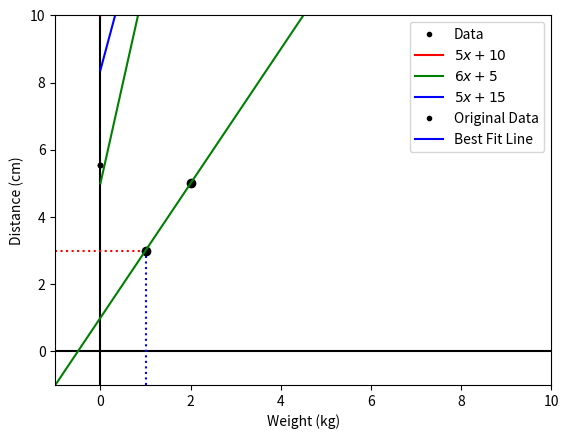
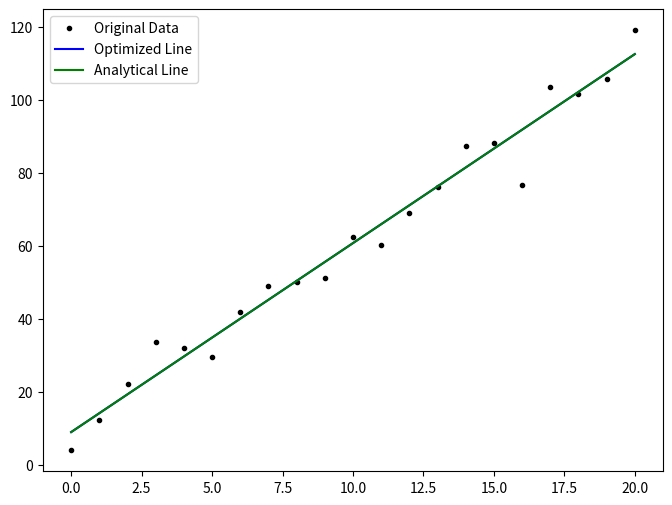
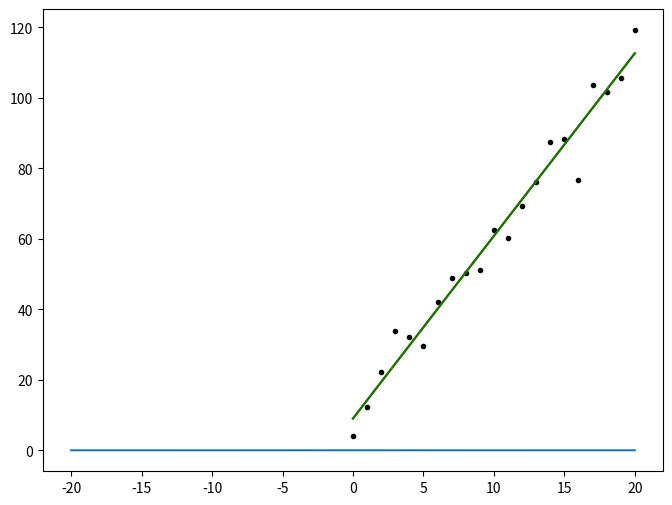

Source code (Python) for these figures, in order: (Note: this script raises an exception after producing the figures.)
# Mathematical Models

# Students are normally taught to draw lines using the formula y = 2x + 1
# Choosing two values for x and calculating values for y via the equation
# Draw axes, plot points and draw a line extending through the two dots on their axes

# importing matplotlib
import matplotlib.pyplot as plt

# drawing axes
plt.plot([-1, 10], [0, 0], 'k-')
plt.plot([0, 0], [-1, 10], 'k-')

# plotting blue and red lines
plt.plot([1, 1], [-1, 3], 'b:')
plt.plot([-1, 1], [3, 3], 'r:')

# plotting the two points (1, 3) & (2, 5)
plt.plot([1, 2], [3, 5], 'ko')

# joining points with an extending green line
plt.plot([-1, 10], [-1, 21], 'g-')

# setting plot limits
plt.xlim([-1, 10])
plt.ylim([-1, 10])

# showing plot
plt.show()

# What if we have some points and are looking for the equation?
# Example of weighing your travel case to avoid extra charges

# No weighing scales to use, but we have a spring and weights ranging from 7kg, 14kg & 21kg
# Attaching the spring to the wall hook and marking where the bottom of the spring hangs
# Hang the 7kg weight on the end of the spring and mark where the bottom of the spring is hanging now
# Repeat above step with 14kg & 21kg weights
# Finally hang your travel case on the spring to see where to mark it
# It hangs approx halfway between the 7kg & 14kg marks
# Is the travel case over the 10kg limit?

# So when you look at the marks made on the wall, the marks are evenly spaced out in 7kg increments (0, 7, 14, 21)
# Does the case weigh 10.5kg?
# Is there a linear relationship between the:
# 1. Distance the spring's hook is from its resting position
# 2. Mass on the end of the spring's hook

# Experiment
# We buy some new weights, 1kg, 2kg, 3kg, etc up to 20kg.
# Placing each weight in turn on the spring to measure the distance
# the spring moves from its resting position
# Data is recorded and then plotted

# importing numpy to deal with numerical multi-dimensional arrays
import numpy as np

# importing matplotlib, a plotting library, along with pyplot module
import matplotlib.pyplot as plt

# setting plot size
plt.rcParams['figure.figsize'] = (8, 6)

# w is an array containing weight values
# d is an array containing corresponding distance measurements
w = np.arange(0.0, 21.0, 1.0)
d = 5.0 * w + 10.0 + np.random.normal(0.0, 5.0, w.size)

w
d

# creating the plot
plt.plot(w, d, 'k.')

# labelling axes for the plot
plt.xlabel('Weight (kg)')
plt.ylabel('Distance (cm)')

# showing the plot
plt.show()

# Model
# The plot shows the data could be linear, the points don't truly show a straight line but are close
# Debating other factors could prevent a perfect line such as air density, human error etc.

# Straight Lines
# Expressed via y = mx + c
# Where m is the slope of the line
# Where c is the y-intercept of the line (the value of y when x is 0)

# We must pick values for m & c in order to fit a straight line to the above data
# These are the parameters of our model and we want to choose the best possible values

# Plotting w vs d with black dots
plt.plot(w, d, 'k.', label = "Data")

# Overlaying some lines on the plot
x = np.arange(0.0, 21.0, 1.0)
plt.plot(x, 5.0 * x + 10.0, 'r-', label = r"$5x + 10$")
plt.plot(x, 6.0 * x + 5.0, 'g-', label = r"$6x + 5$")
plt.plot(x, 5.0 * x + 15.0, 'b-', label = r"$5x + 15$")

# adding a legend to the plot
plt.legend()

# adding labels for axes
plt.xlabel('Weight (kg)')
plt.ylabel('Distance (cm)')

# showing the plot
plt.show()

# Calculating the Cost
# Each line above roughly fits the data, but which is best?
# The best line minimises the following equation:
# Ei (yi - mxi - c)**2
# Where (xi, yi) is the ith point in the data set, and Ei means to sum over all points

# Values of m & c are to be determined, as Cost(m, c)
# (yi - mxi - c), corresponding value to xi is yi, these are measured values
# mxi + c is what the model says that yi should have been
# The difference between the observed value (yi) and the value that the model gives (mxi + c) is yi - mxi - c

# Why square the value?
# The value may be positive or negative, and we sum over all values
# If we allow values to be positive or negative, then positives can cancel negatives
# We take the absolute value: | yi - mxi - c |
# Alternatively we square the quantity as the square of a number is always positive

# calculating the cost of the lines above for the above data
cost = lambda m,c: np.sum([(d[i] - m * w[i] - c)**2 for i in range(w.size)])

print("Cost with m = %5.2f and c = %5.2f: %8.2f" % (5.0, 10.0, cost(5.0, 10.0)))
print("Cost with m = %5.2f and c = %5.2f: %8.2f" % (6.0, 5.0, cost(6.0, 5.0)))
print("Cost with m = %5.2f and c = %5.2f: %8.2f" % (5.0, 15.0, cost(5.0, 15.0)))

# Minimising the cost
# We are looking to calculate values for m & c that will give the lowest cost value above
# We can plot the cost value using the formula: Cost(m,c) = Ei (yi - mxi - c)**2

# The cost value contains two variables, m & c, so a 3D plot is required.
# For a 2D plot with a few data points, we can easily calculate the best values for m & c.

# We must first calculate the mean values of x and of y.
# Then subtract the mean of x from each value of x, and the mean of y from each value of y

# Then we take the dot product of the new x values and new y values and divide it by the dot product of the new x values with themselves, which gives us m
# We then use m to calculate c
# x is called w (weight), y is called d (distance)

# We must first calculate the mean values of x(weight) and of y(distance)
w_avg = np.mean(w)
d_avg = np.mean(d)

# Then subtract the mean of w from each value of w, and the mean of d from each value of d
w_zero = w - w_avg
d_zero = d - d_avg

# The best value for m is calculated
m = np.sum(w_zero * d_zero) / np.sum(w_zero * w_zero)
# Using m to calculate the best value for c
c = d_avg - m * w_avg

# printing results
print("m is %8.6f and c is %6.6f." % (m, c))

# Numpy can perform this calculation via polyfit
np.polyfit(w, d, 1)

# Best fit line

# Plotting the best fit line
plt.plot(w, d, 'k.', label = 'Original Data')
plt.plot(w, m * w + c, 'b-', label = 'Best Fit Line')

# adding labels for axes and a legend
plt.xlabel('Weight (kg)')
plt.ylabel('Distance (cm)')
plt.legend()

# showing the plot
plt.show()

# The Cost of the best m & c is not zero

print("Cost with m = %5.2f and c = %5.2f: %8.2f" % (m, c, cost(m, c)))

# Exercise 1: Use numpy & matplotlib to plot the absolute value function
# Research and explain why the absolute value function is not typically used in fitting straight line data

# Research TBC

# Optimization
# We will use scipy to estimate parameters:
# Cost(m,c) = Ei (yi - mxi - c)**2

import scipy.optimize as so
import numpy as np

# fixing x values
x = np.arange(0.0, 21.0, 1.0)
# fixing y values
y = 5.0 * x + 10.0 + np.random.normal(0.0, 5.0, x.size)

x, y

# Now we will use the minimize function in scipy.optimize
# We first need a function to minimize, the Cost function
# The x and y values are fixed values as shown above
# The function must take a single argument although the cost function takes 2: m & c.
# To remedy this, m & c will go into a list titled MC (MC = (5, 10))

def cost(MC):
    # Unpacking the values m & c
    m, c = MC
    # Data points needed in this function
    cost = np.sum((y - m * x - c)**2)
    # Returning the value
    return cost

# Running a quick test
cost((5.0, 10.0))

# https://docs.scipy.org/doc/scipy/reference/generated/scipy.optimize.minimize.html#scipy.optimize.minimize/
result = so.minimize(cost, (2.0, 2.0))

# showing results
result

# extracting the optimized m & c
m_o, c_o = result.x
# printing the optimized values
m_o, c_o

# the previous analytical result via polyfit
m_a, c_a = np.polyfit(x, y, 1)
# printing the analytical values
m_a, c_a

# Plotting the best fit line from the optimization
fig, ax = plt.subplots(figsize = (8, 6))
ax.plot(x, y, 'k.', label = 'Original Data')
ax.plot(x, m_o * x + c_o, 'b-', label = 'Optimized Line')
ax.plot(x, m_a * x + c_a, 'g-', label = 'Analytical Line')
ax.legend()
# showing the plot
plt.show()

# Curve Fitting
# https://docs.scipy.org/doc/scipy/reference/generated/scipy.optimize.curve_fit.html

# Creating function for a model
def f(x, m, c):
    return m * x + c

# running curve_fit
result = so.curve_fit(f, x, y)
# looking at the result
result

# pulling out the parameters
m_f, c_f = result[0]
# printing values
m_f, c_f

# plotting best fit line from the optimization
fig, ax = plt.subplots(figsize = (8, 6))
ax.plot(x, y, 'k.', label = 'Original Data')
ax.plot(x, m_f * x + c_f, 'r-', label = 'Curve Fit Line')
ax.plot(x, m_a * x + c_a, 'g-', label = 'Analytical Line')

# showing the plot
plt.show()

# Exercise 2:
# Fit a straight line to the following data points using all three methods from the lecture notes
# Do you think a straight line is a good model for these points below?
# x = [2.0, 3.0, 4.0, 5.0, 6.0, 7.0, 8.0, 9.0, 10.0, 11.0, 12.0, 13.0, 14.0, 15.0, 16.0, 17.0, 18.0, 19.0, 20.0]
# y = [0.7, 1.1, 1.5, 1.6, 1.7, 2.0, 2.3, 2.4, 2.2, 2.1, 2.4, 2.6, 2.2, 2.7, 2.5, 2.7, 2.8, 2.9, 3.1]

# Research TBC

# Simulating Data
# Previously the data was faked/simulated, as follows:

w = np.arange(0.0, 21.0, 1.0)
d = 5.0 * w + 10.0 + np.random.normal(0.0, 5.0, w.size)

# The first command creates a numpy array containing all values between 1.0 & 21.0 (including 1.0 but excluding 21.0) in steps/increments of 1.0

# The second command takes values in the w array, multiplies each value by 5.0 and then adds 10.0
# Then adds an array of the same length containing random values, taken from normal distribution with mean = 0.0 and standard deviation = 5.0)

# Normal distribution follows a bell-shaped curve, centred on the mean and its general width determined by the standard deviation

# Plotting normal distribution
normpdf = lambda mu, s, x: (1.0 / (2.0 * np.pi * s**2)) * np.exp(-((x - mu)**2)/(2 * s**2))

x = np.linspace(-20.0, 20.0, 100)
y = normpdf(0.0, 5.0, x)
plt.plot(x, y)
plt.show()

# The idea is to add some randomness to the distance measurements.
# Random values are entered around 0.0 with a greater than 99% chance they're within the range -15.0 to 15.0
# Normal distribution is used due to the Central Limit Theorem, when a bunch of random effects happen together, the outcome looks roughly like the normal distribution

# Plotting the cost function
# From previous code, we can plot the Cost function for a set of data points.
# Cost involves two variables, m & c, with the formula Cost(m,c) = Ei (yi - mxi - c)**2
# A 3D plot is required for a function of two variables

from mpl_toolkits.mplot3d import Axes3D

# asking pyplot for a 3D set of axes
fig = plt.figure(figsize = (8,8))
ax = fig.add_subplot(111, projection = '3D')

# making data
mvals = np.linspace(4.5, 5.5, 100)
cvals = np.linspace(0.0, 20.0, 100)

# filling the grid
mvals, cvals = np.meshgrid(mvals, cvals)

# flattening the meshes to make it more convenient
mflat = np.ravel(mvals)
cflat = np.ravel(cvals)

# calculating the cost of each data point on the grid
C = [np.sum([(d[i] - m * w[i] - c)**2 for i in range(w.size)]) for m, c in zip(mflat, cflat)]

# plotting the surface
surf = ax.plot_surface(mvals, cvals, C)

# setting the axes labels
ax.set_xlabel("$m$", fontsize = 16)
ax.set_ylabel("$c$", fontsize = 16)
ax.set_zlabel("$Cost$", fontsize = 16)

# showing the plot
plt.show()

# Coefficient of determination
# We used a Cost function to determine the best line to fit the data
# Usually the data does not perfectly fit on the best fit line, so the Cost is greater than 0
# A quantity closely related to Cost is known as the coefficient of determination, or the R-squared value.
# The R-squared value measures how much of the variance in y is determined by x

# In the example above, the main thing that affects the distance that the spring is hanging down is the specific weight on the end, the only thing that affects it.
# Room temperature and air density while taking measurements could possibly affect it
# Age of the spring and previous usage, etc.

# The R-squared value estimates how much of the changes in the y value is due to the changes in the x value compared to all of the other factors affecting the y value:
# R**2 = 1 - Ei (yi - mxi - c)**2 / Ei (yi - y_)**2

# The Pearson correlation coefficient is used instead of the R-squared value
# You can square the Pearson coefficient to get the R-squared value

# Calculating the R-squared value for our data set above
rsq = 1.0 - (np.sum((d - m * w - c)**2) / np.sum((d - d_avg)**2))
print("The R-squared value is %6.4f" % rsq)